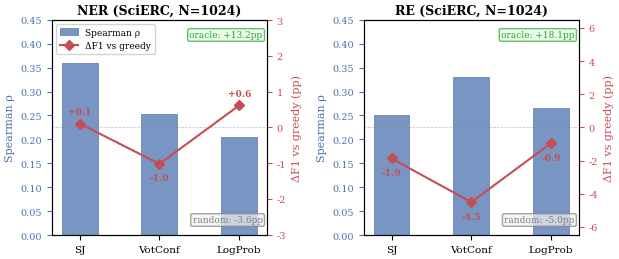

This chart was generated by the following Python code:
#!/usr/bin/env python3
"""Fig: Selection gap bar chart for exp_016_rerun_1024 (N=1024)."""
import matplotlib
matplotlib.use('Agg')
import matplotlib.pyplot as plt
import numpy as np
from pathlib import Path

plt.rcParams.update({
    'font.family': 'serif',
    'font.serif': ['Times New Roman', 'DejaVu Serif', 'Computer Modern Roman'],
    'font.size': 9,
    'axes.labelsize': 9,
    'axes.titlesize': 10,
    'xtick.labelsize': 8,
    'ytick.labelsize': 8,
    'legend.fontsize': 7.5,
    'figure.dpi': 300,
    'savefig.dpi': 300,
    'savefig.bbox': 'tight',
    'savefig.pad_inches': 0.05,
    'text.usetex': False,
})

FIG_DIR = Path('./artifacts/figures')
FIG_DIR.mkdir(parents=True, exist_ok=True)

# --- Data from exp_016_rerun_1024 ---
# Selection F1 values
ner_data = {
    'greedy': 0.6439, 'random': 0.6077, 'oracle': 0.7758,
    'SJ': 0.6450, 'voting_conf': 0.6337, 'logprob': 0.6501,
}
re_data = {
    'greedy': 0.4042, 'random': 0.3544, 'oracle': 0.5850,
    'SJ': 0.3855, 'voting_conf': 0.3592, 'logprob': 0.3948,
}

# Spearman rho (signal vs mean_sample_f1) from exp_016_rerun_1024/correlation_matrix.json
ner_rho = {'SJ': 0.3599, 'voting_conf': 0.2524, 'logprob': 0.2052}
re_rho = {'SJ': 0.2503, 'voting_conf': 0.3311, 'logprob': 0.2662}

signals = ['SJ', 'voting_conf', 'logprob']
signal_labels = ['SJ', 'VotConf', 'LogProb']

fig, axes = plt.subplots(1, 2, figsize=(6.8, 2.8), gridspec_kw={'wspace': 0.45})

for panel_idx, (task_label, rho_dict, sel_dict, greedy_val, oracle_val) in enumerate([
    ('NER (SciERC, N=1024)', ner_rho, ner_data, ner_data['greedy'], ner_data['oracle']),
    ('RE (SciERC, N=1024)', re_rho, re_data, re_data['greedy'], re_data['oracle']),
]):
    ax = axes[panel_idx]
    ax2 = ax.twinx()

    x = np.arange(len(signals))
    width = 0.45

    rho_vals = [rho_dict[s] for s in signals]
    delta_f1 = [(sel_dict[s] - greedy_val) * 100 for s in signals]

    bars = ax.bar(x, rho_vals, width, color='#4c72b0', alpha=0.75,
                  edgecolor='#3b5998', linewidth=0.5, label='Spearman ρ', zorder=2)

    line = ax2.plot(x, delta_f1, 'D-', color='#c44e52', markersize=5,
                    linewidth=1.5, label='ΔF1 vs greedy', zorder=3)
    ax2.axhline(y=0, color='gray', linestyle='--', linewidth=0.5, alpha=0.5, zorder=1)

    oracle_delta = (oracle_val - greedy_val) * 100
    ax2.annotate(f'oracle: +{oracle_delta:.1f}pp', xy=(0.98, 0.95), xycoords='axes fraction',
                fontsize=6.5, color='#2ca02c', ha='right', va='top',
                bbox=dict(boxstyle='round,pad=0.2', facecolor='#e6ffe6', edgecolor='#2ca02c', alpha=0.7))

    random_delta = (sel_dict['random'] - greedy_val) * 100
    ax2.annotate(f'random: {random_delta:.1f}pp', xy=(0.98, 0.05), xycoords='axes fraction',
                fontsize=6.5, color='gray', ha='right', va='bottom',
                bbox=dict(boxstyle='round,pad=0.2', facecolor='#f0f0f0', edgecolor='gray', alpha=0.7))

    ax.set_xlabel('')
    ax.set_ylabel('Spearman ρ', color='#4c72b0', fontsize=8)
    ax2.set_ylabel('ΔF1 vs greedy (pp)', color='#c44e52', fontsize=8)
    ax.set_xticks(x)
    ax.set_xticklabels(signal_labels, fontsize=7.5)
    ax.set_ylim(0, 0.45)
    delta_max = max(abs(d) for d in delta_f1) + 2.0
    ax2.set_ylim(-delta_max, delta_max)
    ax.set_title(task_label, fontsize=9, fontweight='bold', pad=4)
    ax.tick_params(axis='y', colors='#4c72b0', labelsize=7)
    ax2.tick_params(axis='y', colors='#c44e52', labelsize=7)

    for xi, d in zip(x, delta_f1):
        offset_y = 7 if d >= 0 else -12
        ax2.annotate(f'{d:+.1f}', xy=(xi, d), xytext=(0, offset_y), textcoords='offset points',
                    ha='center', fontsize=6.5, color='#c44e52', fontweight='bold')

    if panel_idx == 0:
        lines1, labels1 = ax.get_legend_handles_labels()
        lines2, labels2 = ax2.get_legend_handles_labels()
        ax.legend(lines1 + lines2, labels1 + labels2, loc='upper left', fontsize=6.5, framealpha=0.85)

fig.savefig(FIG_DIR / 'fig_selection_gap_1024.pdf', format='pdf')
fig.savefig(FIG_DIR / 'fig_selection_gap_1024.png', format='png', dpi=150)
plt.close(fig)
print(f"Saved: {FIG_DIR / 'fig_selection_gap_1024.pdf'}")
print(f"Saved: {FIG_DIR / 'fig_selection_gap_1024.png'}")
